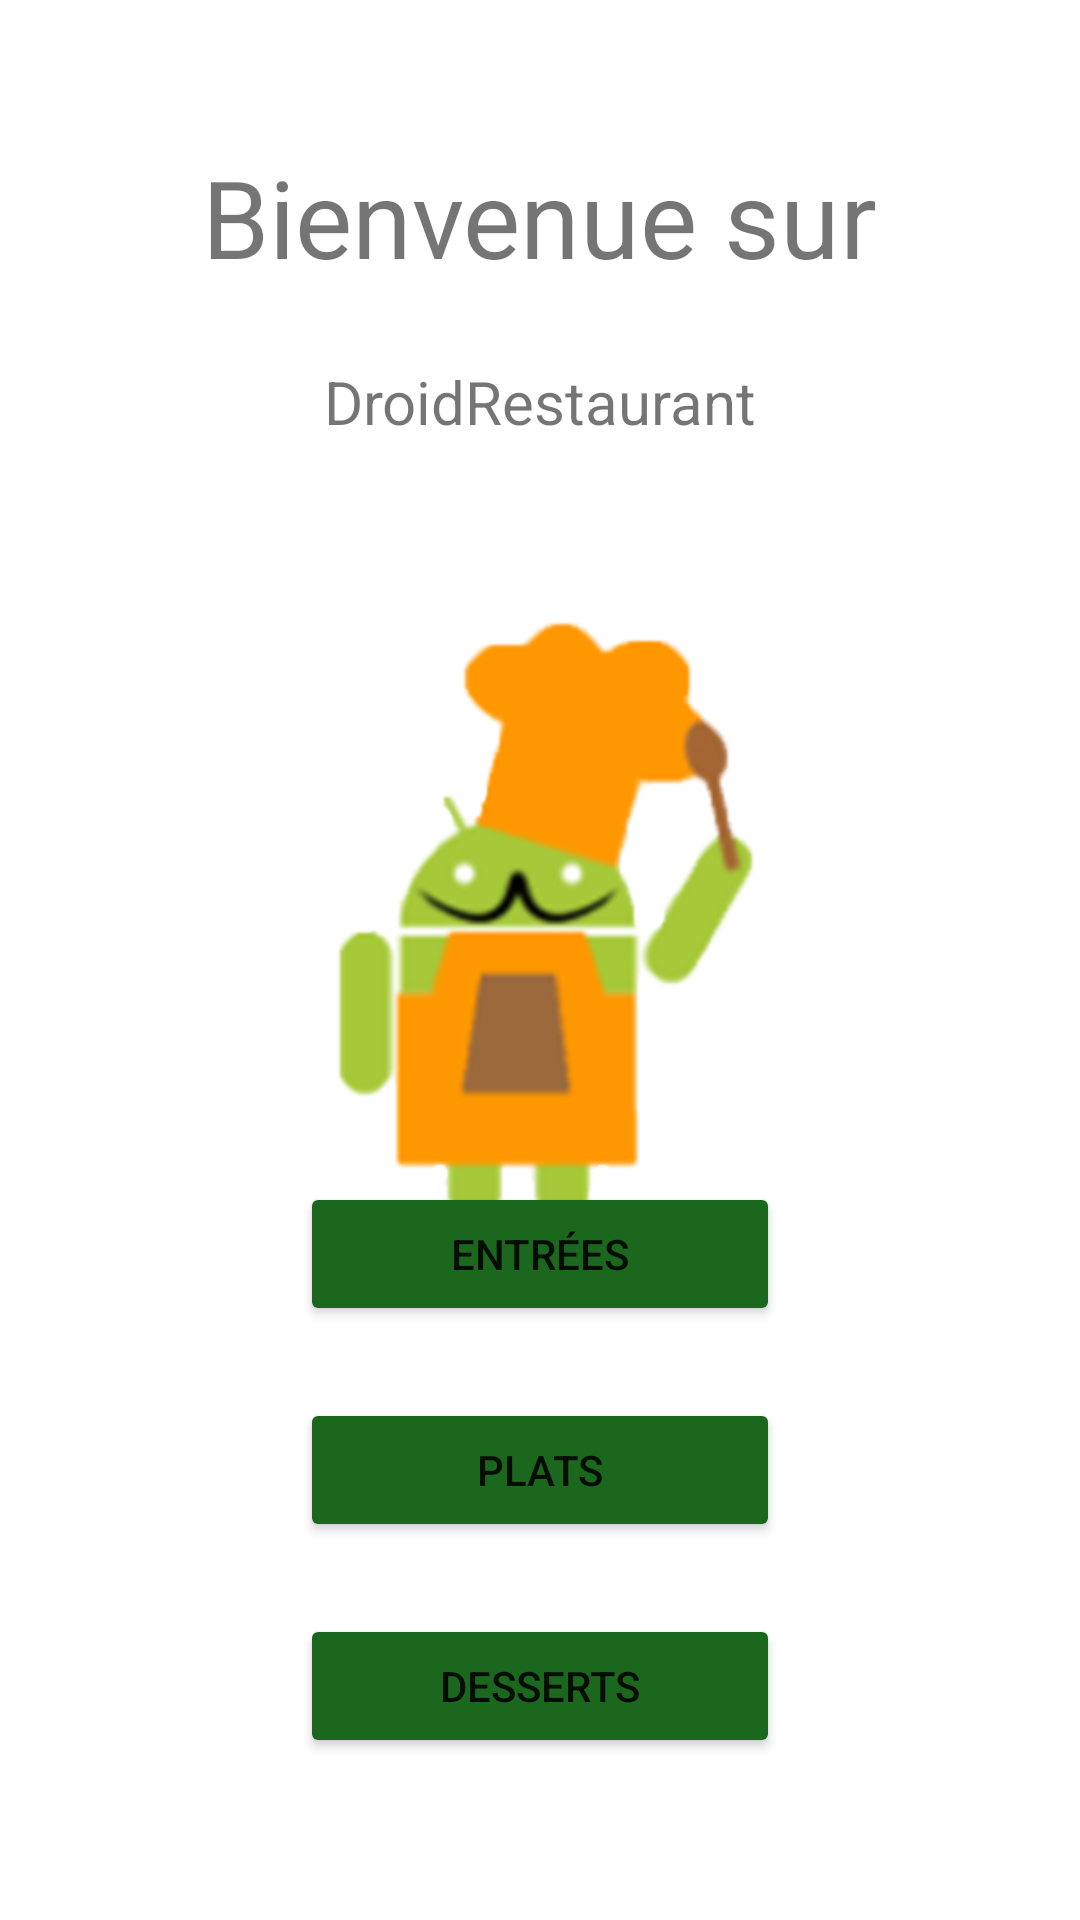

This screen was rendered from an Android layout file. Write that file and the resources it references.
<!-- AndroidManifest.xml: application theme Theme.AndroidERestaurant -->
<!-- res/layout/activity_home.xml -->
<?xml version="1.0" encoding="utf-8"?>
<androidx.constraintlayout.widget.ConstraintLayout xmlns:android="http://schemas.android.com/apk/res/android"
    xmlns:app="http://schemas.android.com/apk/res-auto"
    xmlns:tools="http://schemas.android.com/tools"
    android:layout_width="match_parent"
    android:layout_height="match_parent"
    android:backgroundTint="@color/mygreen"
    tools:context=".homeActivity">

    <TextView
        android:id="@+id/textView2"
        android:layout_width="wrap_content"
        android:layout_height="wrap_content"
        android:layout_marginTop="48dp"
        android:text="Bienvenue sur"
        android:textSize="36dp"
        app:layout_constraintEnd_toEndOf="parent"
        app:layout_constraintStart_toStartOf="parent"
        app:layout_constraintTop_toTopOf="parent" />

    <TextView
        android:id="@+id/textView"
        android:layout_width="wrap_content"
        android:layout_height="wrap_content"
        android:layout_marginTop="24dp"
        android:text="DroidRestaurant"
        android:textSize="20dp"
        app:layout_constraintEnd_toEndOf="parent"
        app:layout_constraintStart_toStartOf="parent"
        app:layout_constraintTop_toBottomOf="@+id/textView2" />


    <ImageView
        android:id="@+id/imageView"
        android:layout_width="200dp"
        android:layout_height="200dp"
        android:layout_marginStart="100dp"
        android:layout_marginTop="60dp"
        android:layout_marginEnd="100dp"
        android:src="@drawable/logo"
        app:layout_constraintEnd_toEndOf="parent"
        app:layout_constraintHorizontal_bias="0.454"
        app:layout_constraintStart_toStartOf="parent"
        app:layout_constraintTop_toBottomOf="@+id/textView" />

    <Button
        android:id="@+id/dishbtn"
        android:layout_width="match_parent"
        android:layout_height="wrap_content"
        android:layout_marginStart="100dp"
        android:layout_marginEnd="100dp"
        android:backgroundTint="#1A671D"
        android:text="@string/dishbtn"
        app:layout_constraintBottom_toBottomOf="parent"
        app:layout_constraintEnd_toEndOf="parent"
        app:layout_constraintHorizontal_bias="1.0"
        app:layout_constraintStart_toStartOf="parent"
        app:layout_constraintTop_toTopOf="parent"
        app:layout_constraintVertical_bias="0.787" />

    <Button
        android:id="@+id/starterbtn"
        android:layout_width="match_parent"
        android:layout_height="wrap_content"
        android:layout_marginStart="100dp"
        android:layout_marginEnd="100dp"
        android:layout_marginBottom="24dp"
        android:backgroundTint="@color/mygreen"
        android:text="@string/starterbtn"
        app:layout_constraintBottom_toTopOf="@+id/dishbtn"
        app:layout_constraintEnd_toEndOf="parent"
        app:layout_constraintStart_toStartOf="parent" />

    <Button
        android:id="@+id/dessertbtn"
        android:layout_width="match_parent"
        android:layout_height="wrap_content"
        android:layout_marginStart="100dp"
        android:layout_marginTop="24dp"
        android:layout_marginEnd="100dp"
        android:backgroundTint="@color/mygreen"
        android:text="@string/dessertbtn"
        app:layout_constraintEnd_toEndOf="parent"
        app:layout_constraintStart_toStartOf="parent"
        app:layout_constraintTop_toBottomOf="@+id/dishbtn" />


</androidx.constraintlayout.widget.ConstraintLayout>
<!-- resources referenced by this layout -->
<resources>
  <color name="mygreen">#1A671D</color>
  <!-- drawable logo: png bitmap (drawable-v24, 36464 bytes) -->
  <string name="dessertbtn">Desserts</string>
  <string name="dishbtn">Plats</string>
  <string name="starterbtn">Entrées</string>
  <style name="Theme.AndroidERestaurant" parent="Theme.MaterialComponents.DayNight.DarkActionBar">
          
          <item name="colorPrimary">@color/registerColor</item>
          <item name="colorPrimaryVariant">@color/mygreen</item>
          <item name="colorOnPrimary">@color/white</item>
          
          <item name="colorSecondary">@color/teal_200</item>
          <item name="colorSecondaryVariant">@color/teal_700</item>
          <item name="colorOnSecondary">@color/black</item>
          
          <item name="android:statusBarColor" tools:targetApi="l">?attr/colorPrimaryVariant</item>
          
      </style>
  <color name="registerColor">#6b9e5b</color>
  <color name="white">#FFFFFFFF</color>
  <color name="teal_200">#FF03DAC5</color>
  <color name="teal_700">#FF018786</color>
  <color name="black">#FF000000</color>
</resources>
